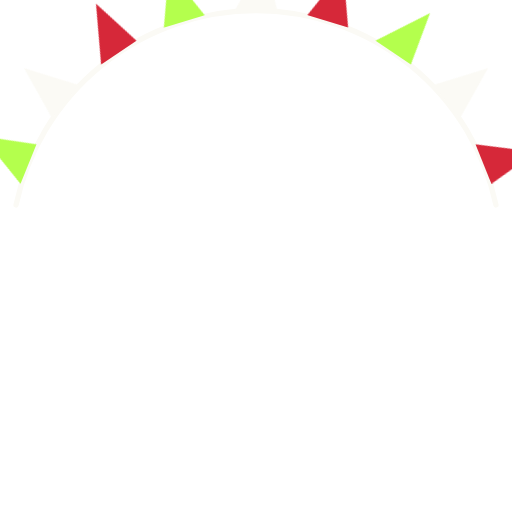
t = 0.00 s
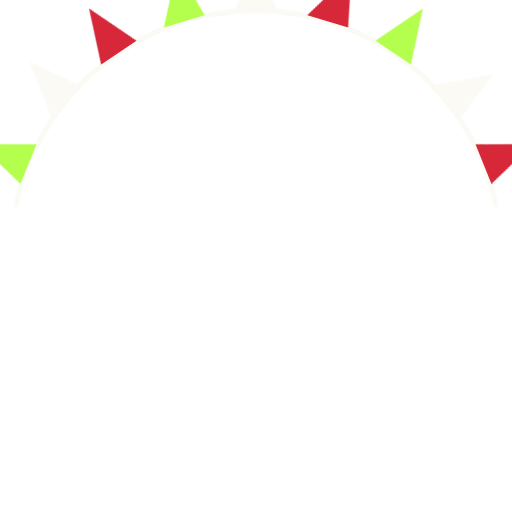
t = 0.65 s
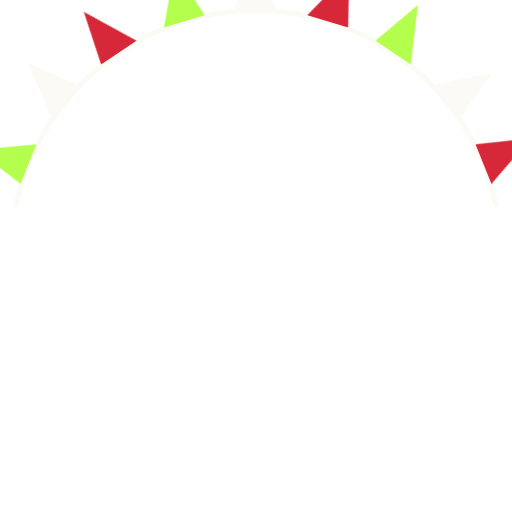
t = 0.98 s
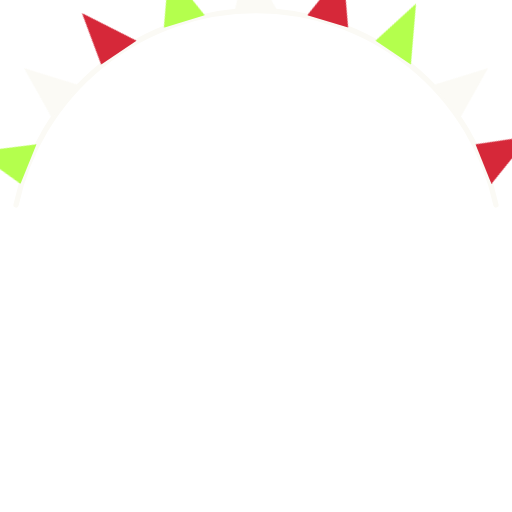
t = 1.30 s
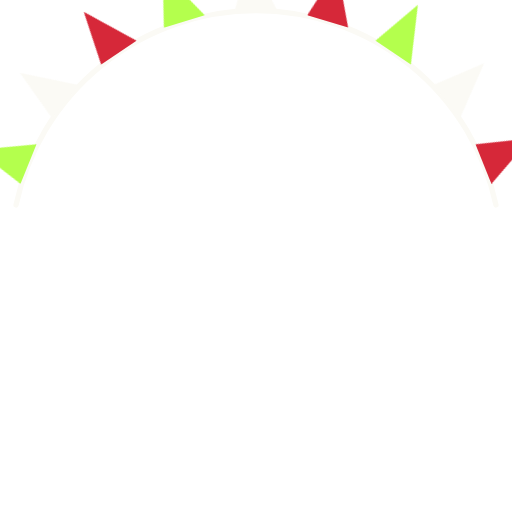
t = 1.63 s

The animated SVG that drew these frames (rendered in a browser with its animation timeline set to each time). Animation: 1 CSS @keyframes rule; one cycle of 1.95 s, repeats indefinitely.

<svg xmlns="http://www.w3.org/2000/svg" viewBox="-120 -120 240 240" width="240" height="240"><title>Pennant Race</title><style>.bspennants-w0{transform-box:fill-box;transform-origin:center;transform-origin:50% 0;animation:bspennants-w 1.3s 0s ease-in-out infinite alternate}.bspennants-w1{transform-box:fill-box;transform-origin:center;transform-origin:50% 0;animation:bspennants-w 1.3s 0.65s ease-in-out infinite alternate}@keyframes bspennants-w{from{transform:skewX(-9deg)}to{transform:skewX(9deg)}}@media (prefers-reduced-motion:reduce){*{animation:none!important}}</style><path d="M-112.49 -23.91A115 115 0 0 1 112.49 -23.91" stroke="#fbfaf5" stroke-width="2.5" stroke-linecap="round" fill="none"/><g transform="translate(-106.63 -43.08) rotate(112)"><g class="bspennants-w0"><path d="M-10 0H10L0 25Z" fill="#b4ff4d"/></g></g><g transform="translate(-89.37 -72.37) rotate(129)"><g class="bspennants-w1"><path d="M-10 0H10L0 25Z" fill="#fbfaf5"/></g></g><g transform="translate(-64.31 -95.34) rotate(146)"><g class="bspennants-w0"><path d="M-10 0H10L0 25Z" fill="#d62839"/></g></g><g transform="translate(-33.62 -109.98) rotate(163)"><g class="bspennants-w1"><path d="M-10 0H10L0 25Z" fill="#b4ff4d"/></g></g><g transform="translate(0 -115) rotate(180)"><g class="bspennants-w0"><path d="M-10 0H10L0 25Z" fill="#fbfaf5"/></g></g><g transform="translate(33.62 -109.98) rotate(197)"><g class="bspennants-w1"><path d="M-10 0H10L0 25Z" fill="#d62839"/></g></g><g transform="translate(64.31 -95.34) rotate(214)"><g class="bspennants-w0"><path d="M-10 0H10L0 25Z" fill="#b4ff4d"/></g></g><g transform="translate(89.37 -72.37) rotate(231)"><g class="bspennants-w1"><path d="M-10 0H10L0 25Z" fill="#fbfaf5"/></g></g><g transform="translate(106.63 -43.08) rotate(248)"><g class="bspennants-w0"><path d="M-10 0H10L0 25Z" fill="#d62839"/></g></g></svg>
